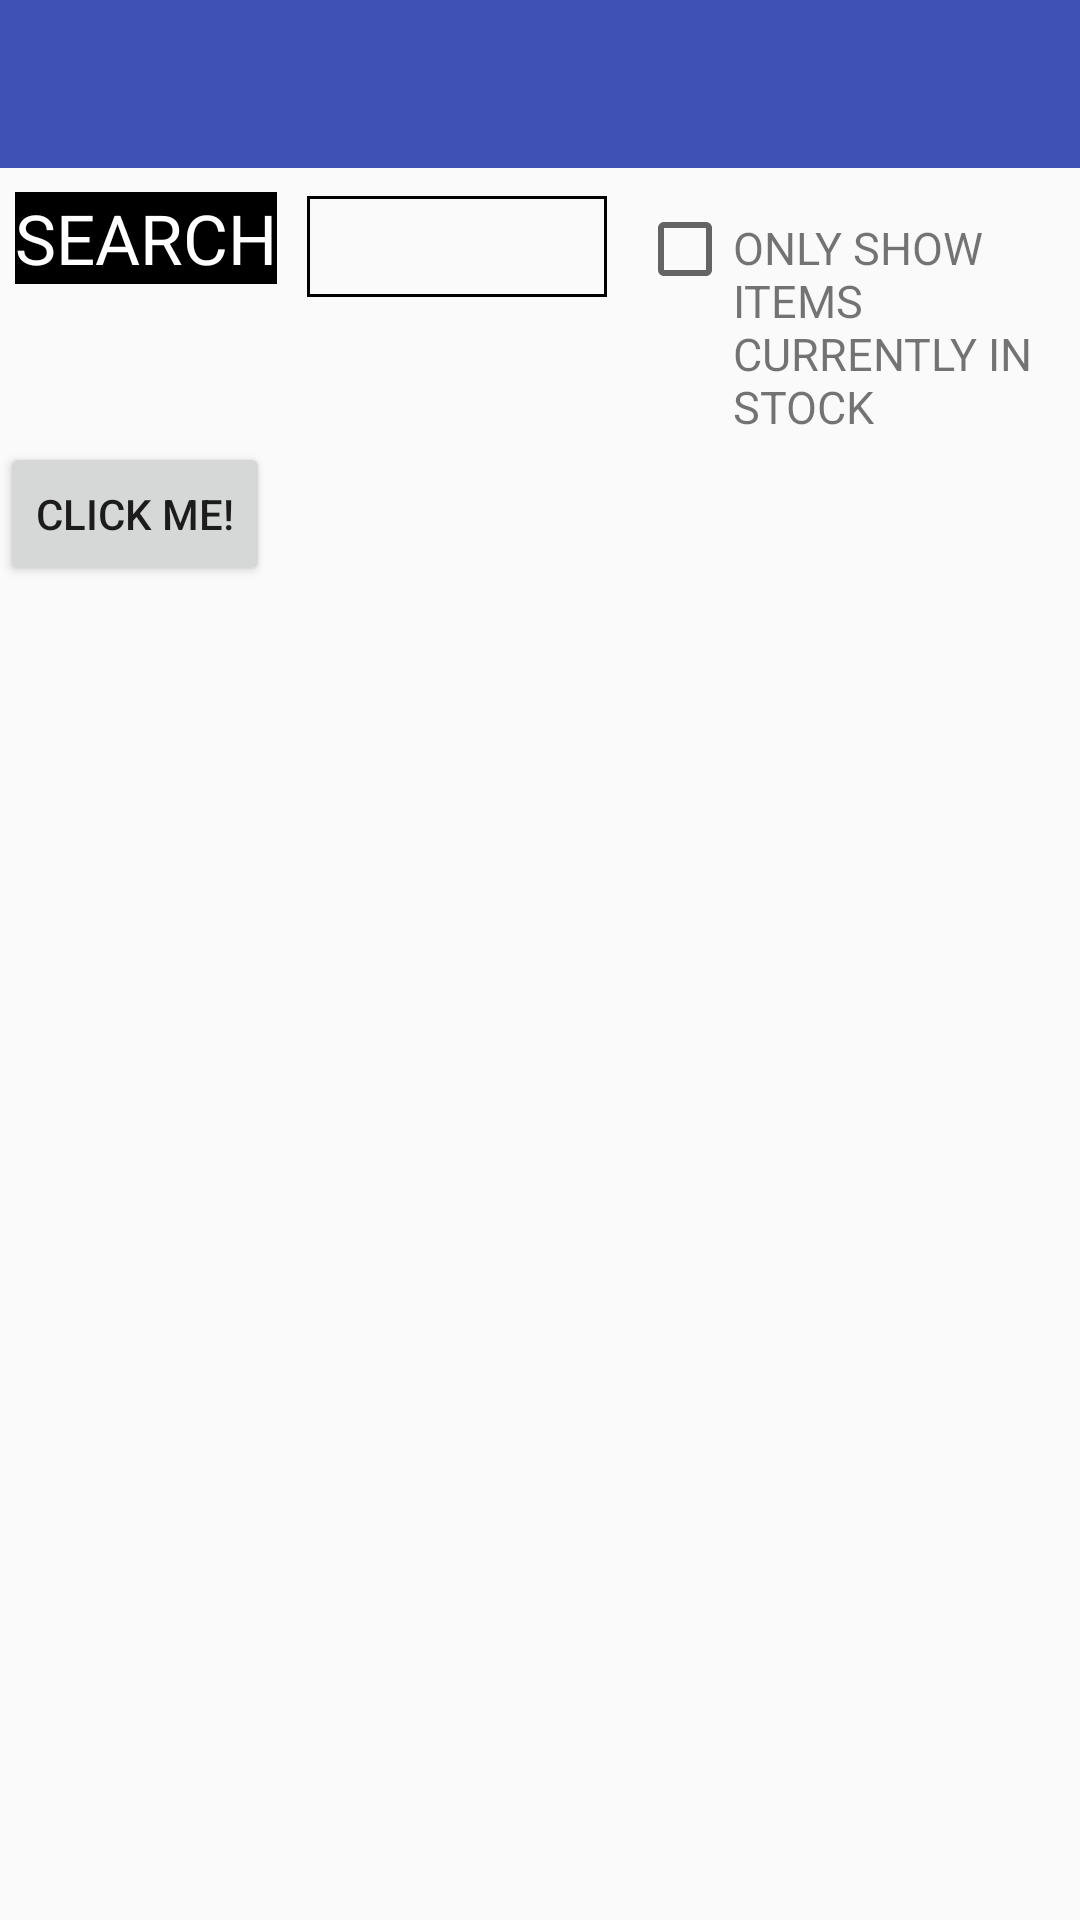

Here is an Android app screen rendered from its layout file. Give the layout XML and the strings, colors and styles it references.
<!-- AndroidManifest.xml: application theme AppTheme -->
<!-- res/layout/main_activity.xml -->
<?xml version="1.0" encoding="utf-8"?>
<LinearLayout xmlns:android="http://schemas.android.com/apk/res/android"
    xmlns:tools="http://schemas.android.com/tools"
    android:layout_width="match_parent"
    android:layout_height="match_parent"
    android:orientation="vertical">

    <android.support.v7.widget.Toolbar
        android:id="@+id/main_activity__toolbar"
        android:layout_width="match_parent"
        android:layout_height="?attr/actionBarSize"
        android:background="?attr/colorPrimary" />

    <LinearLayout
        android:layout_width="match_parent"
        android:layout_height="wrap_content"
        android:orientation="horizontal"
        android:paddingTop="8dp">

        
        <TextView
            android:layout_width="wrap_content"
            android:layout_height="wrap_content"
            android:layout_marginLeft="5dp"
            android:layout_marginStart="5dp"
            android:background="@android:color/black"
            android:text="@string/main_activity__search_label"
            android:textColor="@android:color/white"
            android:textSize="23sp" />

        <EditText
            android:id="@+id/main_activity__tag_search__edit_text"
            android:layout_width="100dp"
            android:layout_height="wrap_content"
            android:layout_marginLeft="10dp"
            android:layout_marginRight="10dp"
            android:background="@drawable/search_edit_text_shape"
            android:inputType="text"
            android:lines="1"
            android:padding="6dp"
            android:textSize="16sp"
            tools:text="Sample text" />

        
        <CheckBox
            android:id="@+id/main_activity__show_only_stock__check_box"
            android:layout_width="wrap_content"
            android:layout_height="wrap_content" />

        <TextView
            android:layout_width="0dp"
            android:layout_height="wrap_content"
            android:layout_weight="1"
            android:paddingBottom="10dp"
            android:text="@string/main_activity__only_show_stock_label"
            android:textSize="15sp" />

    </LinearLayout>

    
    <Button
        android:id="@+id/main_activity_button"
        android:layout_width="wrap_content"
        android:layout_height="wrap_content"
        android:text="click me!"
        tools:ignore="HardcodedText" />

    <android.support.v7.widget.RecyclerView
        android:id="@+id/my_recycler_view"
        android:layout_width="match_parent"
        android:layout_height="match_parent"
        android:scrollbars="horizontal"
        tools:listitem="@layout/main_activity_card_view" />

</LinearLayout>
<!-- res/layout/main_activity_card_view.xml (included above) -->
<?xml version="1.0" encoding="utf-8"?>
<android.support.v7.widget.CardView xmlns:android="http://schemas.android.com/apk/res/android"
    xmlns:card_view="http://schemas.android.com/apk/res-auto"
    xmlns:tools="http://schemas.android.com/tools"
    android:layout_width="wrap_content"
    android:layout_height="200dp"
    android:layout_margin="6dp"
    card_view:cardCornerRadius="4dp"
    card_view:cardElevation="4dp"
    card_view:cardUseCompatPadding="true"
    tools:showIn="@layout/main_activity">

    <LinearLayout
        android:layout_width="match_parent"
        android:layout_height="match_parent"
        android:background="#e6e6e6"
        android:orientation="vertical">

        <Space
            android:layout_width="match_parent"
            android:layout_height="0dp"
            android:layout_weight="3" />

        <TextView
            android:id="@+id/main_activity__card_view__face_text_view"
            android:layout_width="wrap_content"
            android:layout_height="wrap_content"
            android:layout_gravity="center"
            android:layout_marginLeft="20dp"
            android:layout_marginRight="20dp"
            android:textIsSelectable="false"
            android:textSize="25sp" />

        <Space
            android:layout_width="match_parent"
            android:layout_height="0dp"
            android:layout_weight="3" />

        <TextView
            android:id="@+id/main_activity__card_view__price_text_view"
            android:layout_width="wrap_content"
            android:layout_height="wrap_content"
            android:layout_gravity="center"
            android:textIsSelectable="false" />

        <Space
            android:layout_width="match_parent"
            android:layout_height="0dp"
            android:layout_weight="1" />

        <Button
            android:layout_width="match_parent"
            android:layout_height="wrap_content"
            android:background="@drawable/buy_button_selector"
            android:gravity="center"
            android:text="@string/main_activity_card_view_buy_now_button_text"
            android:textColor="@android:color/white" />

    </LinearLayout>

</android.support.v7.widget.CardView>
<!-- resources referenced by this layout -->
<resources>
  <!-- drawable buy_button_selector (drawable) -->
  <?xml version="1.0" encoding="utf-8"?>
  <selector xmlns:android="http://schemas.android.com/apk/res/android">
  
      <item android:drawable="@color/red" android:state_hovered="true" />
  
      <item android:drawable="@color/gray" android:state_hovered="false" />
  
  </selector>
  <!-- drawable search_edit_text_shape (drawable) -->
  <?xml version="1.0" encoding="utf-8"?>
  <shape xmlns:android="http://schemas.android.com/apk/res/android">
  
      <stroke
          android:width="1dip"
          android:color="@android:color/black" />
  
  </shape>
  <string name="main_activity__only_show_stock_label">ONLY SHOW ITEMS CURRENTLY IN STOCK</string>
  <string name="main_activity__search_label">SEARCH</string>
  <string name="main_activity_card_view_buy_now_button_text">BUY NOW!</string>
  <style name="AppTheme" parent="Theme.AppCompat.Light.DarkActionBar">
          <item name="colorPrimary">@color/colorPrimary</item>
          <item name="colorPrimaryDark">@color/colorPrimaryDark</item>
          <item name="colorAccent">@color/colorAccent</item>
      </style>
  <color name="red">#CC4025</color>
  <color name="gray">#666666</color>
  <color name="colorPrimary">#3F51B5</color>
  <color name="colorPrimaryDark">#303F9F</color>
  <color name="colorAccent">#FF4081</color>
</resources>
